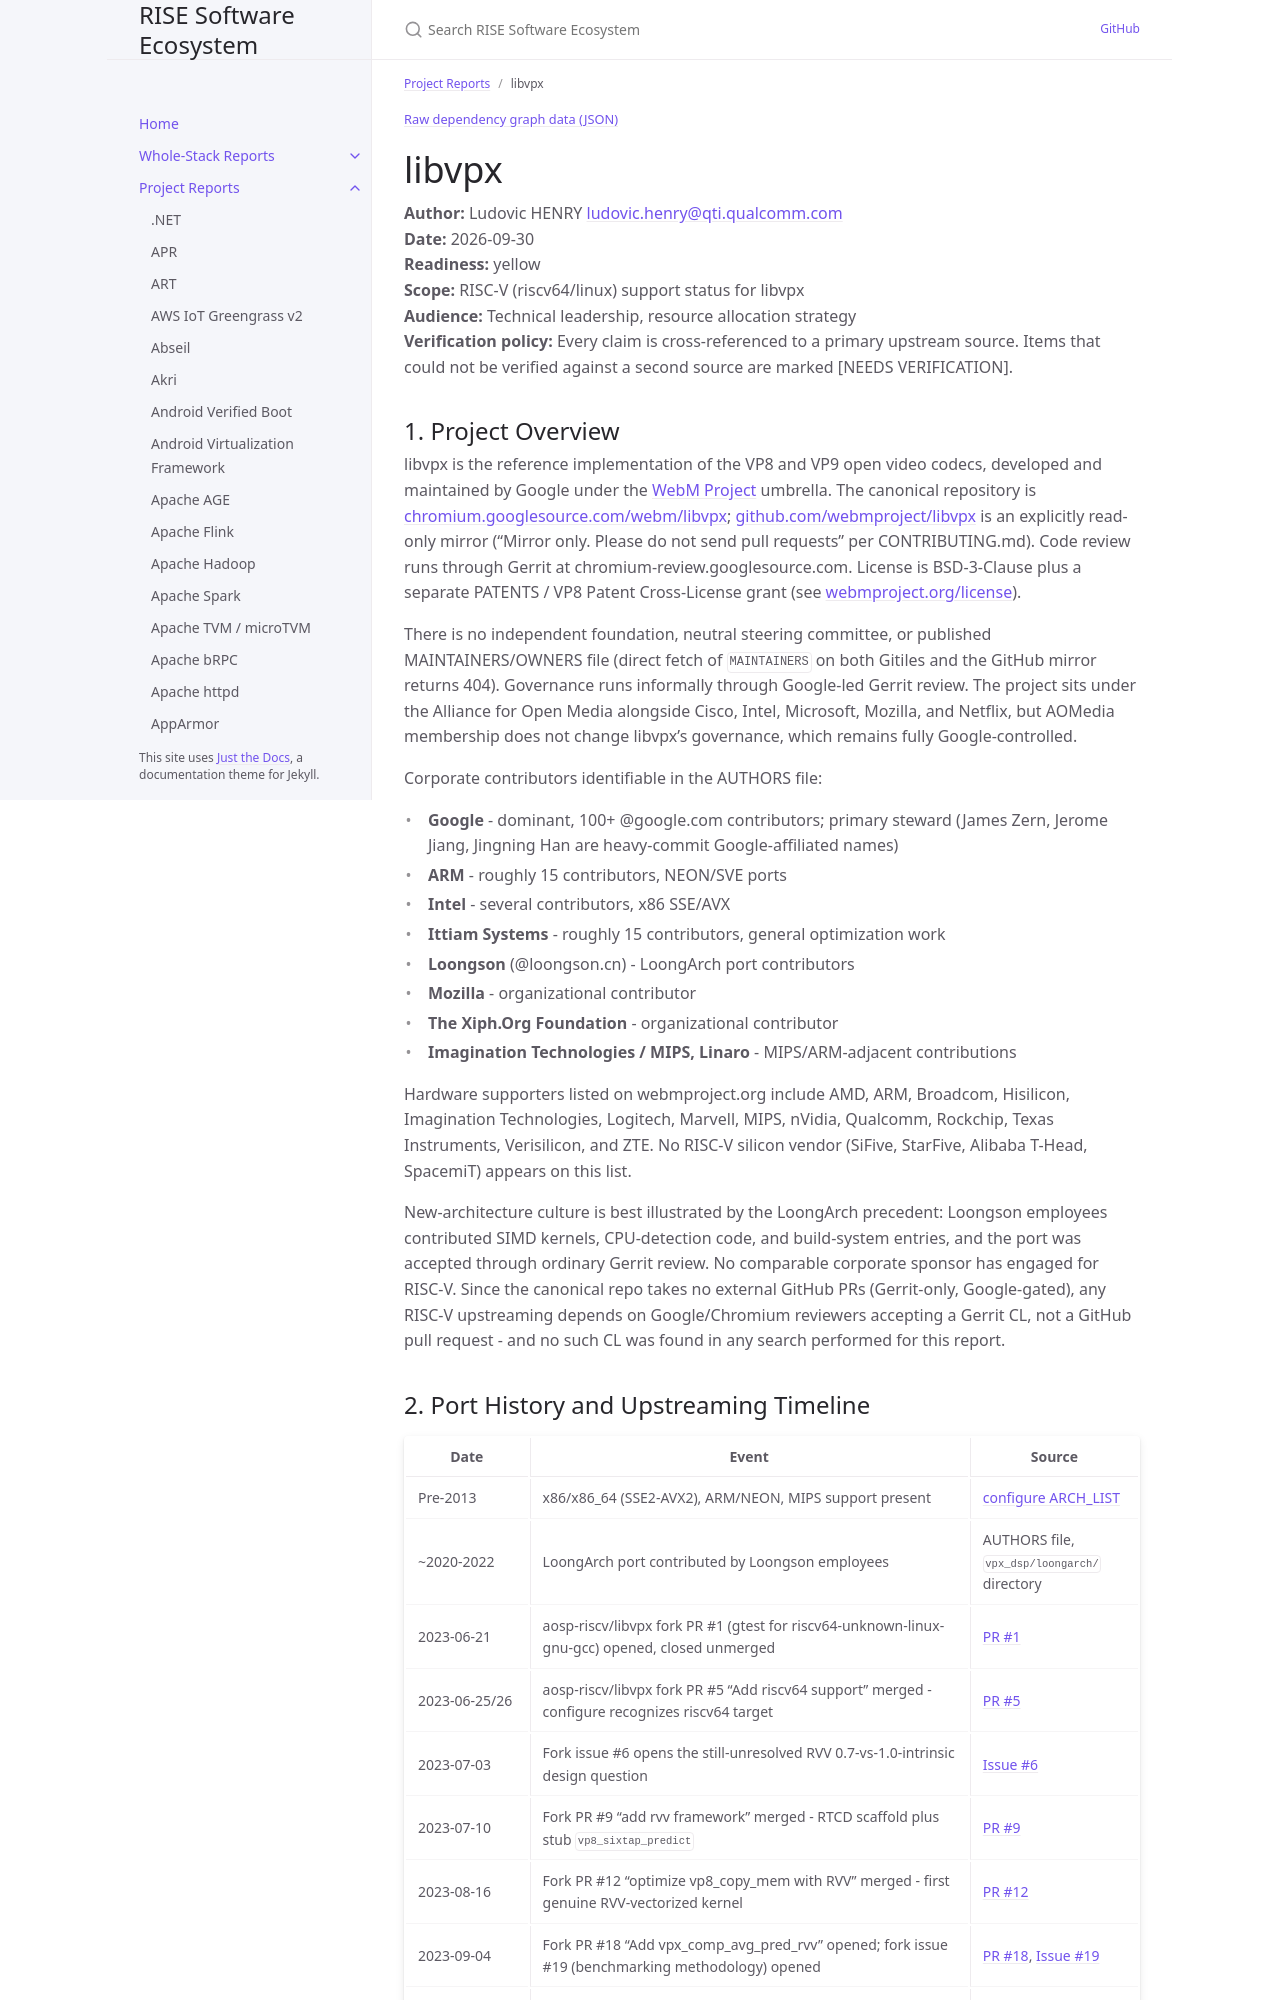

repository: riseproject-dev/sw-ecosystem · page: pr-preview/pr-9/project-reports/libvpx.html · generator: jekyll

---
title: libvpx
parent: Project Reports
color: yellow
dependencies:
  - name: Perl
    relation: build-dependency
    criticality: critical
  - name: GCC
    relation: build-dependency
    criticality: critical
  - name: googletest
    relation: test-dependency
    criticality: optional
  - name: QEMU
    relation: test-dependency
    criticality: optional
  - name: glibc
    relation: runtime-dependency
    criticality: critical
  - name: libwebm
    relation: runtime-dependency
    criticality: optional
  - name: libyuv
    relation: runtime-dependency
    criticality: optional
  - name: libcurl
    relation: test-dependency
    criticality: optional
---

{% include dependency-graph.html slug="dependencies" subset="libvpx" %}

# libvpx

**Author:** Ludovic HENRY <ludovic.henry@qti.qualcomm.com><br/>
**Date:** 2026-09-30<br/>
**Readiness:** yellow<br/>
**Scope:** RISC-V (riscv64/linux) support status for libvpx<br/>
**Audience:** Technical leadership, resource allocation strategy<br/>
**Verification policy:** Every claim is cross-referenced to a primary upstream source. Items that could not be verified against a second source are marked [NEEDS VERIFICATION].<br/>

## 1. Project Overview

libvpx is the reference implementation of the VP8 and VP9 open video codecs, developed and maintained by Google under the [WebM Project](https://www.webmproject.org/) umbrella. The canonical repository is [chromium.googlesource.com/webm/libvpx](https://chromium.googlesource.com/webm/libvpx); [github.com/webmproject/libvpx](https://github.com/webmproject/libvpx) is an explicitly read-only mirror ("Mirror only. Please do not send pull requests" per CONTRIBUTING.md). Code review runs through Gerrit at chromium-review.googlesource.com. License is BSD-3-Clause plus a separate PATENTS / VP8 Patent Cross-License grant (see [webmproject.org/license](https://www.webmproject.org/license/)).

There is no independent foundation, neutral steering committee, or published MAINTAINERS/OWNERS file (direct fetch of `MAINTAINERS` on both Gitiles and the GitHub mirror returns 404). Governance runs informally through Google-led Gerrit review. The project sits under the Alliance for Open Media alongside Cisco, Intel, Microsoft, Mozilla, and Netflix, but AOMedia membership does not change libvpx's governance, which remains fully Google-controlled.

Corporate contributors identifiable in the AUTHORS file:

- **Google** - dominant, 100+ @google.com contributors; primary steward (James Zern, Jerome Jiang, Jingning Han are heavy-commit Google-affiliated names)
- **ARM** - roughly 15 contributors, NEON/SVE ports
- **Intel** - several contributors, x86 SSE/AVX
- **Ittiam Systems** - roughly 15 contributors, general optimization work
- **Loongson** (@loongson.cn) - LoongArch port contributors
- **Mozilla** - organizational contributor
- **The Xiph.Org Foundation** - organizational contributor
- **Imagination Technologies / MIPS, Linaro** - MIPS/ARM-adjacent contributions

Hardware supporters listed on webmproject.org include AMD, ARM, Broadcom, Hisilicon, Imagination Technologies, Logitech, Marvell, MIPS, nVidia, Qualcomm, Rockchip, Texas Instruments, Verisilicon, and ZTE. No RISC-V silicon vendor (SiFive, StarFive, Alibaba T-Head, SpacemiT) appears on this list.

New-architecture culture is best illustrated by the LoongArch precedent: Loongson employees contributed SIMD kernels, CPU-detection code, and build-system entries, and the port was accepted through ordinary Gerrit review. No comparable corporate sponsor has engaged for RISC-V. Since the canonical repo takes no external GitHub PRs (Gerrit-only, Google-gated), any RISC-V upstreaming depends on Google/Chromium reviewers accepting a Gerrit CL, not a GitHub pull request - and no such CL was found in any search performed for this report.
